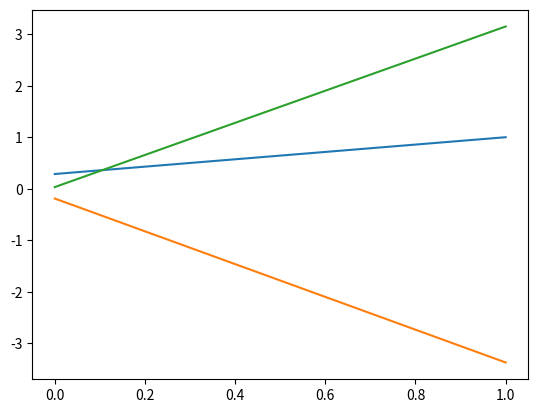

Generate this figure with matplotlib:
import scipy.signal as sig
import matplotlib.pyplot as plt

N=2 #order 2
fs=10000 #sampling frequency #transformed in Hz
wc=1000 #cut off frequency #transformed in Hz
wn=wc/(fs/2) #normalized frequency
[b,a]=sig.butter(N,wn) #analog
plt.plot(sig.bilinear(b,a)) #digital signal